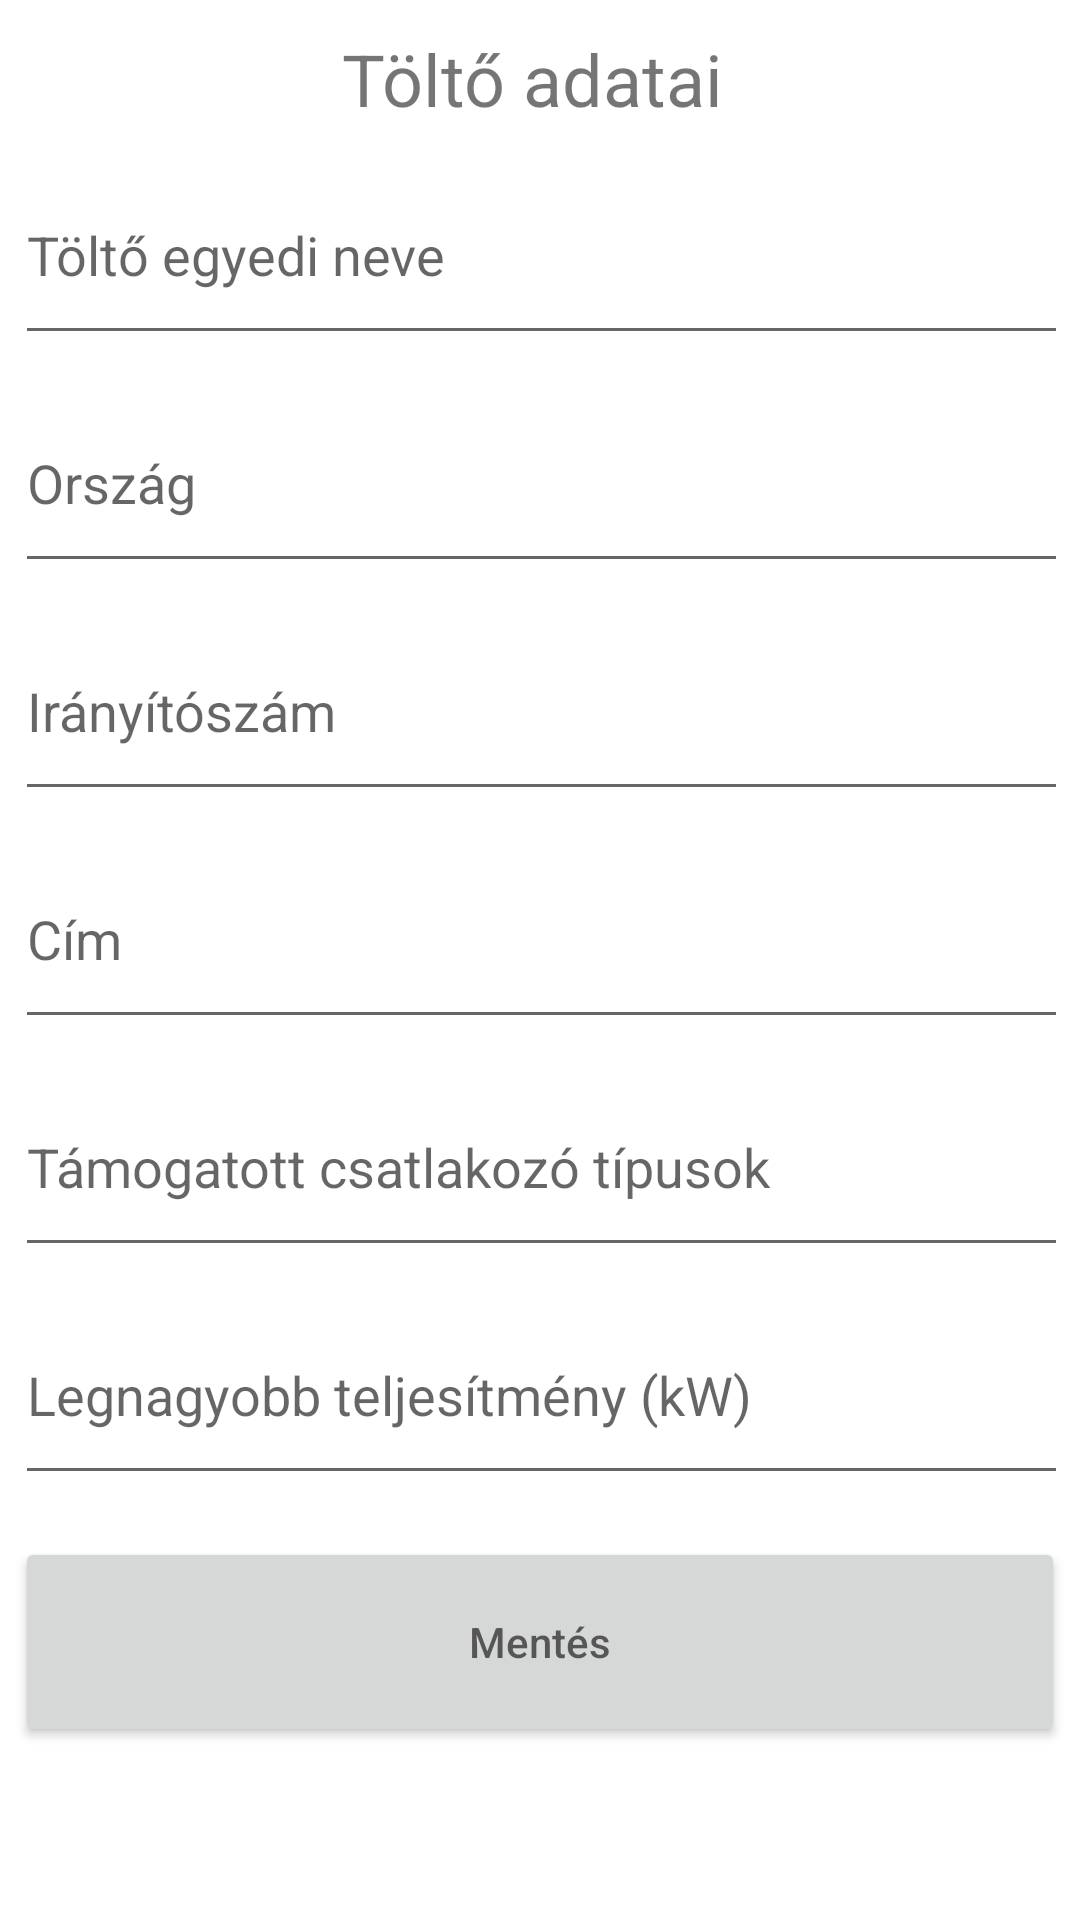

Layout XML and referenced resources for this Android screen:
<!-- AndroidManifest.xml: application theme Theme.Chargerevolutionapp -->
<!-- res/layout/activity_charger_form.xml -->
<?xml version="1.0" encoding="utf-8"?>
<RelativeLayout xmlns:android="http://schemas.android.com/apk/res/android"
    xmlns:app="http://schemas.android.com/apk/res-auto"
    xmlns:tools="http://schemas.android.com/tools"
    android:layout_width="match_parent"
    android:layout_height="match_parent"
    tools:context=".chargers.ChargerFormActivity">


    <TextView
        android:id="@+id/chargerFormTitle"
        android:layout_width="match_parent"
        android:layout_height="wrap_content"
        android:layout_alignParentStart="true"
        android:layout_alignParentEnd="true"
        android:layout_marginStart="2dp"
        android:layout_marginLeft="@dimen/default_margin"
        android:layout_marginTop="10dp"
        android:layout_marginEnd="7dp"
        android:layout_marginRight="@dimen/default_margin"
        android:text="Töltő adatai"
        android:textAlignment="center"
        android:textSize="24sp" />


    <EditText
        android:id="@+id/name"
        android:layout_width="match_parent"
        android:layout_height="70dp"
        android:layout_below="@+id/chargerFormTitle"
        android:layout_alignParentStart="true"
        android:layout_alignParentEnd="true"
        android:layout_marginStart="5dp"
        android:layout_marginLeft="@dimen/default_margin"
        android:layout_marginTop="6dp"
        android:layout_marginEnd="4dp"
        android:layout_marginRight="@dimen/default_margin"
        android:ems="10"
        android:hint="Töltő egyedi neve"
        android:inputType="text" />


    <EditText
        android:id="@+id/country"
        android:layout_width="match_parent"
        android:layout_height="70dp"
        android:layout_below="@+id/name"
        android:layout_alignParentStart="true"
        android:layout_alignParentEnd="true"
        android:layout_marginStart="5dp"
        android:layout_marginLeft="@dimen/default_margin"
        android:layout_marginTop="6dp"
        android:layout_marginEnd="4dp"
        android:layout_marginRight="@dimen/default_margin"
        android:ems="10"
        android:hint="Ország"
        android:inputType="text" />


    <EditText
        android:id="@+id/postCode"
        android:layout_width="match_parent"
        android:layout_height="70dp"
        android:layout_below="@+id/country"
        android:layout_alignParentStart="true"
        android:layout_alignParentEnd="true"
        android:layout_marginStart="5dp"
        android:layout_marginLeft="@dimen/default_margin"
        android:layout_marginTop="6dp"
        android:layout_marginEnd="4dp"
        android:layout_marginRight="@dimen/default_margin"
        android:ems="10"
        android:hint="Irányítószám"
        android:inputType="text" />
    <EditText
        android:id="@+id/address"
        android:layout_width="match_parent"
        android:layout_height="70dp"
        android:layout_below="@+id/postCode"
        android:layout_alignParentStart="true"
        android:layout_alignParentEnd="true"
        android:layout_marginStart="5dp"
        android:layout_marginLeft="@dimen/default_margin"
        android:layout_marginTop="6dp"
        android:layout_marginEnd="4dp"
        android:layout_marginRight="@dimen/default_margin"
        android:ems="10"
        android:hint="Cím"
        android:inputType="text" />

    <EditText
        android:id="@+id/connectorTypes"
        android:layout_width="match_parent"
        android:layout_height="70dp"
        android:layout_below="@+id/address"
        android:layout_alignParentStart="true"
        android:layout_alignParentEnd="true"
        android:layout_marginStart="5dp"
        android:layout_marginLeft="@dimen/default_margin"
        android:layout_marginTop="6dp"
        android:layout_marginEnd="4dp"
        android:layout_marginRight="@dimen/default_margin"
        android:ems="10"
        android:hint="Támogatott csatlakozó típusok"
        android:inputType="text" />


    <EditText
        android:id="@+id/maxPowerInkW"
        android:layout_width="match_parent"
        android:layout_height="70dp"
        android:layout_below="@+id/connectorTypes"
        android:layout_alignParentStart="true"
        android:layout_alignParentEnd="true"
        android:layout_marginStart="5dp"
        android:layout_marginLeft="@dimen/default_margin"
        android:layout_marginTop="6dp"
        android:layout_marginEnd="4dp"
        android:layout_marginRight="@dimen/default_margin"
        android:ems="10"
        android:hint="Legnagyobb teljesítmény (kW)"
        android:inputType="text" />

    <Button
        android:id="@+id/saveButton"
        android:layout_width="match_parent"
        android:layout_height="70dp"
        android:layout_below="@id/maxPowerInkW"
        android:layout_marginLeft="5dp"
        android:layout_marginTop="14dp"
        android:layout_marginRight="5dp"
        android:layout_marginBottom="5dp"
        android:hint="Mentés"
        android:onClick="saveCharger" />



</RelativeLayout>
<!-- resources referenced by this layout -->
<resources>
  <dimen name="default_margin">10dp</dimen>
  <style name="Theme.Chargerevolutionapp" parent="Theme.MaterialComponents.DayNight.DarkActionBar">
          
          <item name="colorPrimary">@color/purple_500</item>
          <item name="colorPrimaryVariant">@color/purple_700</item>
          <item name="colorOnPrimary">@color/white</item>
          
          <item name="colorSecondary">@color/teal_200</item>
          <item name="colorSecondaryVariant">@color/teal_700</item>
          <item name="colorOnSecondary">@color/black</item>
          
          <item name="android:statusBarColor" tools:targetApi="l">?attr/colorPrimaryVariant</item>
          
      </style>
  <!-- not gathered from this repository: default colours our renderer supplied (Android Studio template values) -->
  <color name="purple_500">#FF6200EE</color>
  <color name="purple_700">#FF3700B3</color>
  <color name="teal_200">#FF03DAC5</color>
  <color name="teal_700">#FF018786</color>
  <color name="black">#FF000000</color>
  <color name="white">#FFFFFFFF</color>
</resources>
